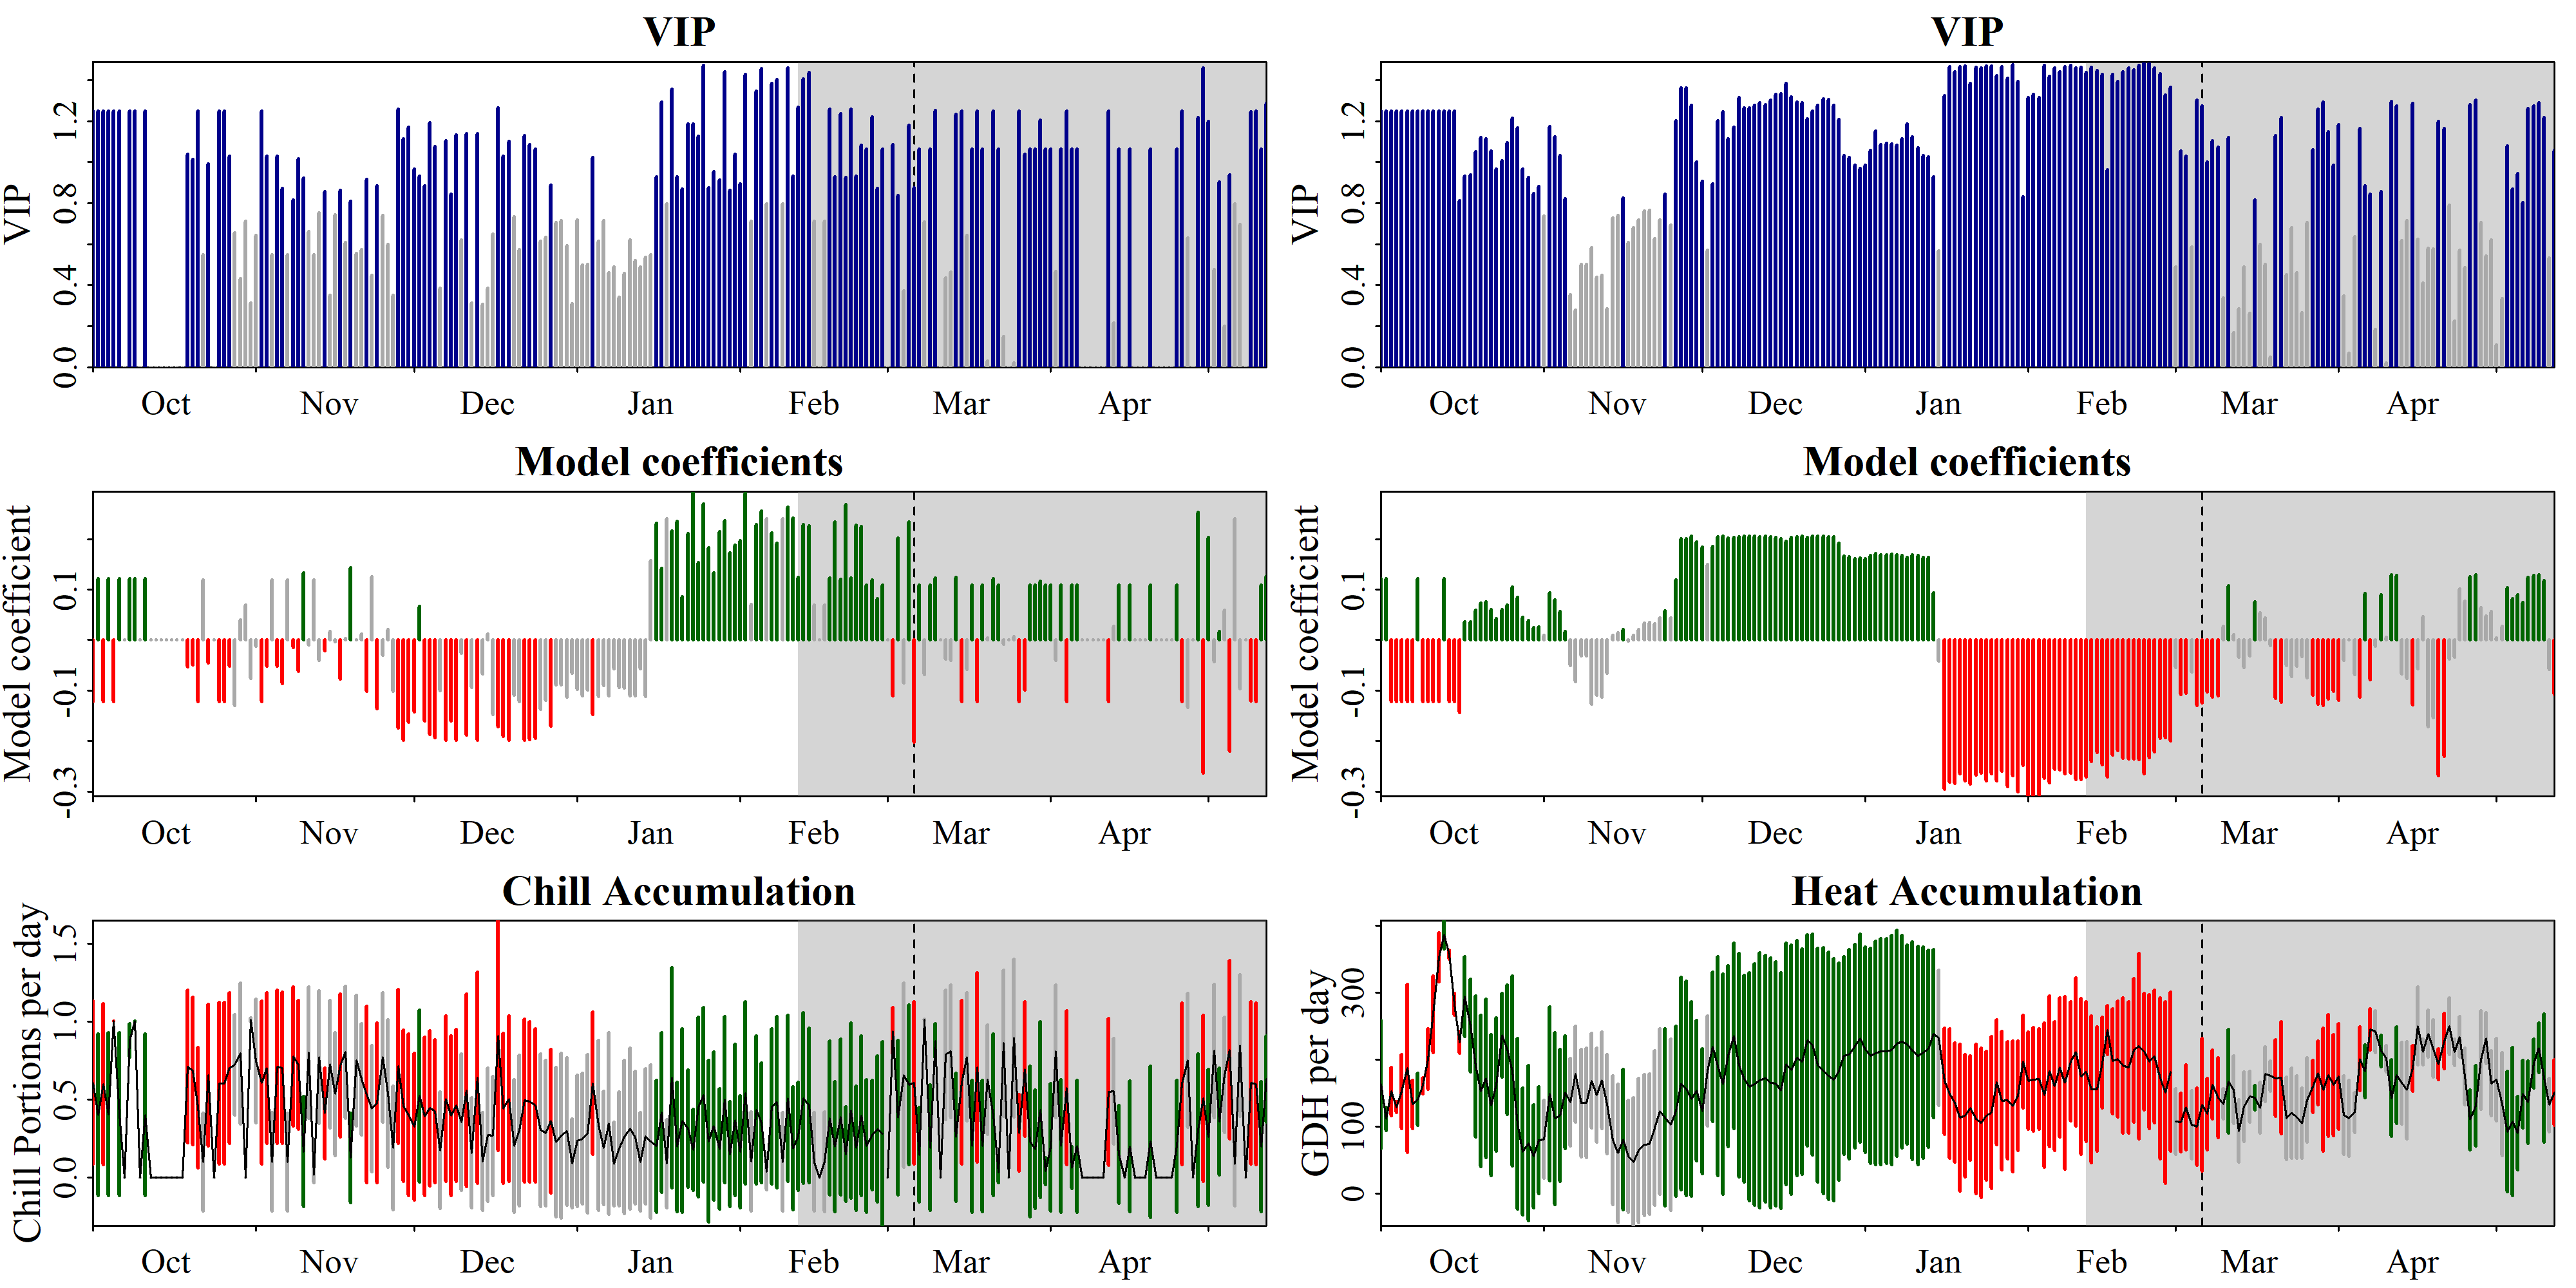

Values plotted in this chart, from the file beside it:
Date, Type, JDay, Coef, VIP, MetricMean, MetricStdev
1001, Chill, -91, -0.1222, 1.249, 0.6083, 0.5236
1002, Chill, -90, 0.1222, 1.249, 0.4011, 0.5179
1003, Chill, -89, -0.1222, 1.249, 0.6, 0.5164
1004, Chill, -88, 0.1222, 1.249, 0.4058, 0.5238
1005, Chill, -87, -0.1222, 1.249, 1.004, 0.0005426
1006, Chill, -86, 0.1222, 1.249, 0.4055, 0.5234
1007, Chill, -85, 0, 0, 0, 0
1008, Chill, -84, 0.1222, 1.249, 0.879, 0.1059
1009, Chill, -83, 0.1222, 1.249, 1.002, 0.002988
1010, Chill, -82, 0, 0, 0, 0
1011, Chill, -81, 0.1222, 1.249, 0.4019, 0.5188
1012, Chill, -80, 0, 0, 0, 0
1013, Chill, -79, 0, 0, 0, 0
1014, Chill, -78, 0, 0, 0, 0
1015, Chill, -77, 0, 0, 0, 0
1016, Chill, -76, 0, 0, 0, 0
1017, Chill, -75, 0, 0, 0, 0
1018, Chill, -74, 0, 0, 0, 0
1019, Chill, -73, -0.05368, 1.038, 0.7111, 0.4907
1020, Chill, -72, -0.04912, 1.015, 0.6833, 0.4717
1021, Chill, -71, -0.1222, 1.249, 0.4478, 0.3854
1022, Chill, -70, 0.1197, 0.5473, 0.09958, 0.3149
1023, Chill, -69, -0.04487, 0.9923, 0.6559, 0.4533
1024, Chill, -68, 0, 0, 0, 0
1025, Chill, -67, -0.1222, 1.249, 0.6044, 0.5202
1026, Chill, -66, -0.1222, 1.249, 0.6039, 0.5198
1027, Chill, -65, -0.05208, 1.03, 0.7001, 0.4831
1028, Chill, -64, -0.1303, 0.6551, 0.7207, 0.3222
1029, Chill, -63, 0.04018, 0.4311, 0.7946, 0.4523
1030, Chill, -62, 0.06889, 0.7109, 0.0001124, 0.0003554
1031, Chill, -61, -0.07634, 0.3128, 1.01, 0.01469
1101, Chill, -60, -0.0119, 0.642, 0.7481, 0.3961
1102, Chill, -59, -0.1222, 1.249, 0.6079, 0.5232
1103, Chill, -58, -0.05178, 1.028, 0.7013, 0.4839
1104, Chill, -57, 0.1197, 0.5473, 0.1004, 0.3176
1105, Chill, -56, -0.05188, 1.029, 0.7099, 0.4899
1106, Chill, -55, -0.08581, 0.8724, 0.7033, 0.4853
1107, Chill, -54, 0.1197, 0.5473, 0.09906, 0.3133
1108, Chill, -53, -0.01533, 0.8162, 0.7772, 0.446
1109, Chill, -52, -0.06162, 1.016, 0.7236, 0.4134
1110, Chill, -51, 0.1335, 0.923, 0.1653, 0.3536
1111, Chill, -50, -0.009193, 0.6624, 0.7997, 0.4215
1112, Chill, -49, 0.1197, 0.5473, 0.01562, 0.04939
1113, Chill, -48, -0.04011, 0.7516, 0.7708, 0.425
1114, Chill, -47, -0.02122, 0.8579, 0.4107, 0.2906
1115, Chill, -46, 0.01651, 0.3502, 0.7263, 0.408
1116, Chill, -45, -0.002752, 0.7424, 0.5355, 0.3937
1117, Chill, -44, -0.07688, 0.8643, 0.7168, 0.4593
1118, Chill, -43, 0.002853, 0.6076, 0.8032, 0.4248
1119, Chill, -42, 0.1439, 0.8105, 0.1264, 0.2874
1120, Chill, -41, 0.0007992, 0.5548, 0.7499, 0.4198
1121, Chill, -40, 0.01231, 0.5746, 0.6295, 0.3567
1122, Chill, -39, -0.1013, 0.9166, 0.5323, 0.5646
1123, Chill, -38, 0.1252, 0.4475, 0.4411, 0.4063
1124, Chill, -37, -0.136, 0.8838, 0.4783, 0.5134
1125, Chill, -36, -0.03024, 0.7407, 0.7703, 0.4143
1126, Chill, -35, 0.02159, 0.5997, 0.5391, 0.4722
1127, Chill, -34, -0.1016, 0.3504, 0.19, 0.3977
1128, Chill, -33, -0.1745, 1.259, 0.7121, 0.4939
1129, Chill, -32, -0.1985, 1.114, 0.4594, 0.4852
... 390 more rows
